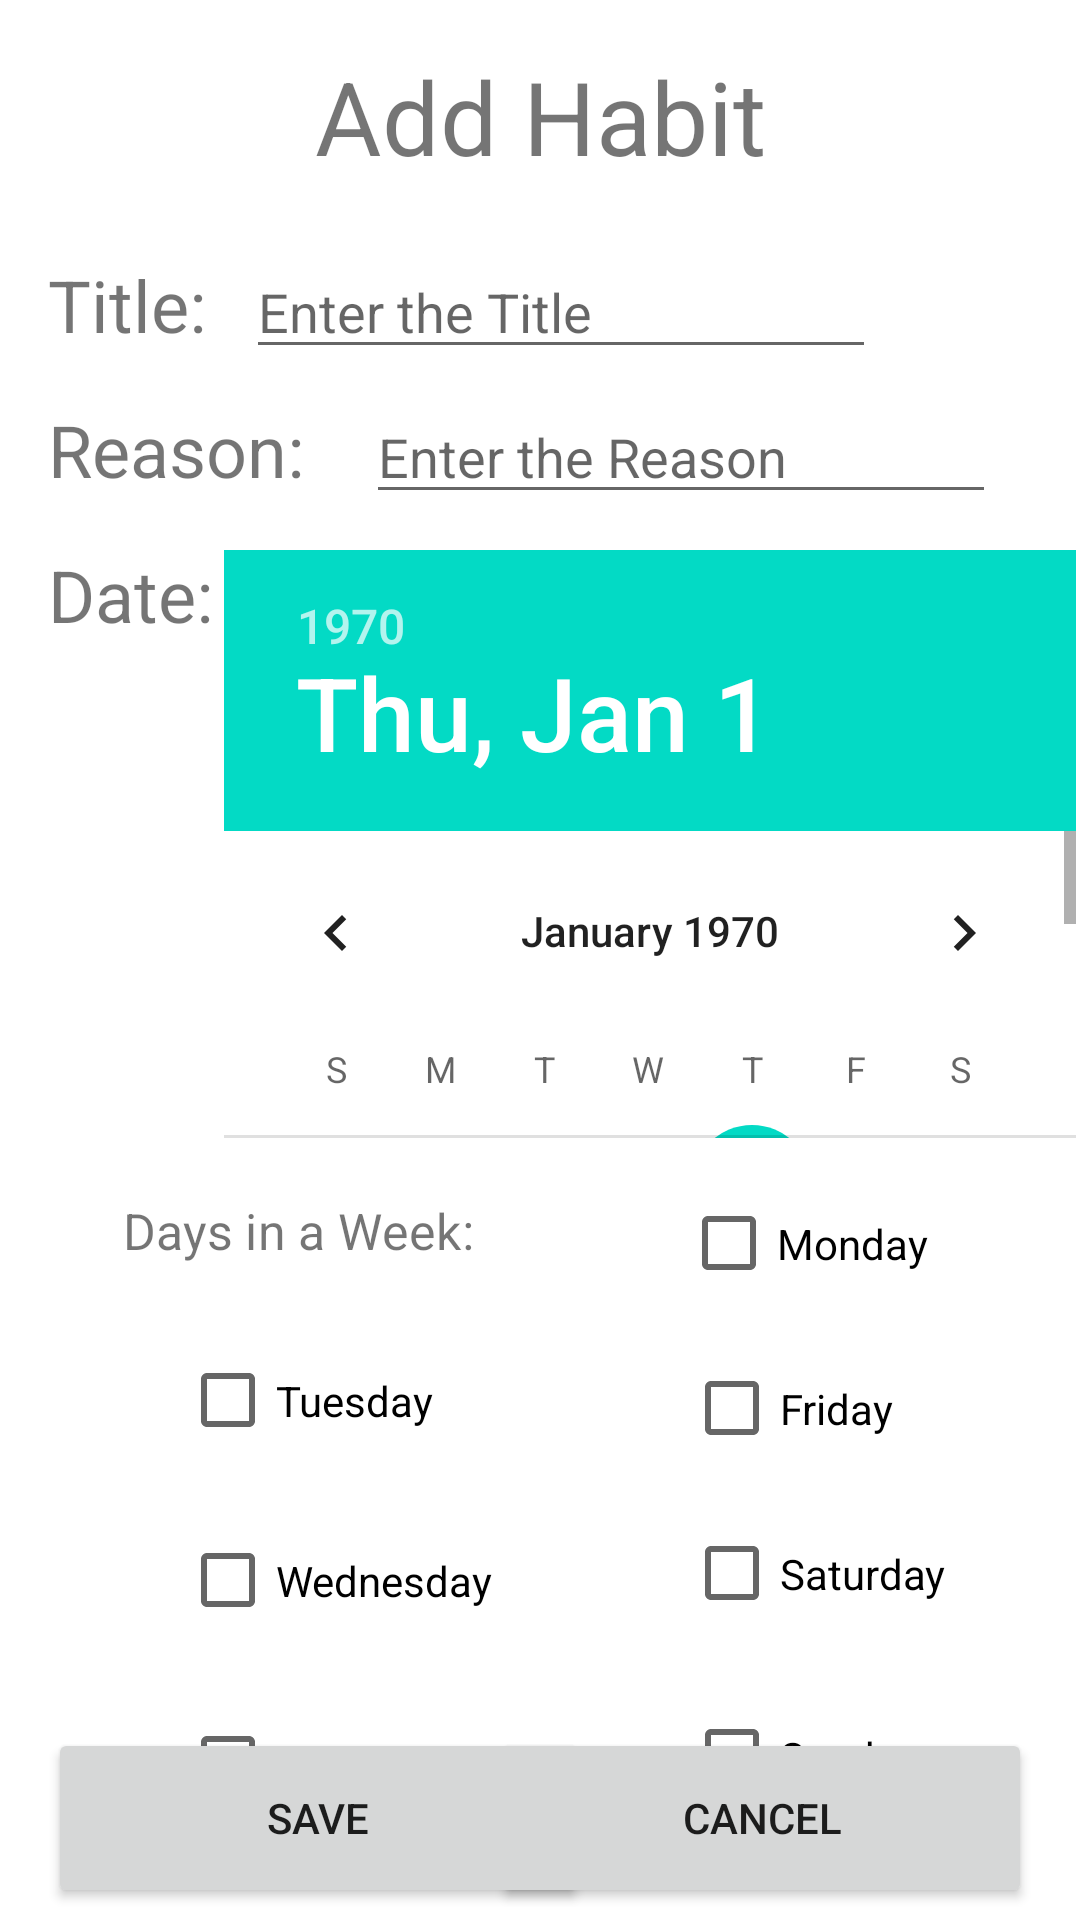

This screen was rendered from an Android layout file. Write that file and the resources it references.
<!-- AndroidManifest.xml: application theme Theme.HabitAssist -->
<!-- res/layout/activity_add_habit.xml -->
<?xml version="1.0" encoding="utf-8"?>
<androidx.constraintlayout.widget.ConstraintLayout xmlns:android="http://schemas.android.com/apk/res/android"
    xmlns:app="http://schemas.android.com/apk/res-auto"
    xmlns:tools="http://schemas.android.com/tools"
    android:layout_width="match_parent"
    android:layout_height="match_parent">

    <TextView
        android:id="@+id/textView"
        android:layout_width="wrap_content"
        android:layout_height="wrap_content"
        android:layout_marginTop="16dp"
        android:text="Add Habit"
        android:textSize="34sp"
        app:layout_constraintEnd_toEndOf="parent"
        app:layout_constraintStart_toStartOf="parent"
        app:layout_constraintTop_toTopOf="parent" />

    <EditText
        android:id="@+id/editTextTextPersonName"
        android:layout_width="wrap_content"
        android:layout_height="wrap_content"
        android:layout_marginEnd="68dp"
        android:ems="10"
        android:hint="@string/Enter_Name"
        android:inputType="textPersonName"
        app:layout_constraintBaseline_toBaselineOf="@+id/textView2"
        app:layout_constraintEnd_toEndOf="parent" />

    <TextView
        android:id="@+id/textView2"
        android:layout_width="wrap_content"
        android:layout_height="wrap_content"
        android:layout_marginStart="16dp"
        android:layout_marginTop="24dp"
        android:layout_marginEnd="16dp"
        android:text="Title:"
        android:textSize="24dp"
        app:layout_constraintEnd_toStartOf="@+id/editTextTextPersonName"
        app:layout_constraintHorizontal_bias="0.0"
        app:layout_constraintStart_toStartOf="parent"
        app:layout_constraintTop_toBottomOf="@+id/textView" />

    <TextView
        android:id="@+id/textView3"
        android:layout_width="wrap_content"
        android:layout_height="wrap_content"
        android:layout_marginStart="16dp"
        android:layout_marginTop="16dp"
        android:text="Reason:"
        android:textSize="24dp"
        app:layout_constraintStart_toStartOf="parent"
        app:layout_constraintTop_toBottomOf="@+id/textView2" />

    <EditText
        android:id="@+id/editTextTextPersonName2"
        android:layout_width="wrap_content"
        android:layout_height="wrap_content"
        android:layout_marginStart="40dp"
        android:ems="10"
        android:hint="@string/Enter_Reason"
        android:inputType="textPersonName"
        app:layout_constraintBaseline_toBaselineOf="@+id/textView3"
        app:layout_constraintStart_toStartOf="@+id/editTextTextPersonName" />

    <TextView
        android:id="@+id/textView4"
        android:layout_width="wrap_content"
        android:layout_height="wrap_content"
        android:layout_marginStart="16dp"
        android:layout_marginTop="16dp"
        android:text="Date:"
        android:textSize="24dp"
        app:layout_constraintStart_toStartOf="parent"
        app:layout_constraintTop_toBottomOf="@+id/textView3" />


    <DatePicker
        android:id="@+id/editTextDate2"
        android:layout_width="284dp"
        android:layout_height="196dp"
        android:layout_marginTop="12dp"
        android:ems="10"
        android:inputType="date"
        app:layout_constraintEnd_toEndOf="parent"
        app:layout_constraintHorizontal_bias="0.714"
        app:layout_constraintStart_toEndOf="@+id/textView4"
        app:layout_constraintTop_toBottomOf="@+id/editTextTextPersonName2" />



    <TextView
        android:id="@+id/textView6"
        android:layout_width="wrap_content"
        android:layout_height="wrap_content"
        android:layout_marginStart="16dp"
        android:layout_marginTop="228dp"
        android:datePickerMode="spinner"

        android:scaleX="0.7"
        android:scaleY="0.7"
        android:text="Days in a Week:"
        android:textSize="24dp"
        app:layout_constraintStart_toStartOf="parent"
        app:layout_constraintTop_toBottomOf="@+id/textView3" />

    <Button
        android:id="@+id/button"
        android:layout_width="180dp"
        android:layout_height="60dp"
        android:layout_marginStart="16dp"
        android:text="@string/save_button"
        android:onClick="SaveButton"
        app:layout_constraintBaseline_toBaselineOf="@+id/button2"
        app:layout_constraintStart_toStartOf="parent" />

    <Button
        android:id="@+id/button2"
        android:layout_width="180dp"
        android:layout_height="60dp"
        android:layout_marginEnd="16dp"
        android:layout_marginBottom="4dp"
        android:onClick="CancelButton"
        android:text="@string/cancel_button"
        app:layout_constraintBottom_toBottomOf="parent"
        app:layout_constraintEnd_toEndOf="parent" />

    <CheckBox
        android:id="@+id/checkbox_Monday"
        android:layout_width="112dp"
        android:layout_height="41dp"
        android:layout_marginStart="44dp"
        android:text="Monday"
        app:layout_constraintStart_toEndOf="@+id/textView6"
        app:layout_constraintTop_toTopOf="@+id/textView6" />

    <CheckBox
        android:id="@+id/checkbox_Tuesday"
        android:layout_width="112dp"
        android:layout_height="41dp"
        android:layout_marginStart="60dp"
        android:layout_marginTop="20dp"
        android:text="Tuesday"
        app:layout_constraintStart_toStartOf="parent"
        app:layout_constraintTop_toBottomOf="@+id/textView6" />

    <CheckBox
        android:id="@+id/checkbox_Wednesday"
        android:layout_width="112dp"
        android:layout_height="41dp"
        android:layout_marginStart="60dp"
        android:layout_marginTop="80dp"
        android:text="Wednesday"
        app:layout_constraintStart_toStartOf="parent"
        app:layout_constraintTop_toBottomOf="@+id/textView6" />

    <CheckBox
        android:id="@+id/checkbox_Thursday"
        android:layout_width="112dp"
        android:layout_height="41dp"
        android:layout_marginTop="20dp"
        android:text="Thursday"
        app:layout_constraintEnd_toEndOf="@+id/checkbox_Wednesday"
        app:layout_constraintHorizontal_bias="1.0"
        app:layout_constraintStart_toStartOf="parent"
        app:layout_constraintTop_toBottomOf="@+id/checkbox_Wednesday" />

    <CheckBox
        android:id="@+id/checkbox_Friday"
        android:layout_width="114dp"
        android:layout_height="45dp"
        android:layout_marginStart="56dp"
        android:layout_marginTop="12dp"
        android:text="Friday"
        app:layout_constraintStart_toEndOf="@+id/checkbox_Tuesday"
        app:layout_constraintTop_toBottomOf="@+id/checkbox_Monday" />

    <CheckBox
        android:id="@+id/checkbox_Saturday"
        android:layout_width="112dp"
        android:layout_height="41dp"
        android:layout_marginStart="56dp"
        android:layout_marginTop="12dp"
        android:text="Saturday"
        app:layout_constraintStart_toEndOf="@+id/checkbox_Wednesday"
        app:layout_constraintTop_toBottomOf="@+id/checkbox_Friday" />

    <CheckBox
        android:id="@+id/checkbox_Sunday"
        android:layout_width="112dp"
        android:layout_height="41dp"
        android:layout_marginTop="20dp"
        android:text="Sunday"
        app:layout_constraintStart_toStartOf="@+id/checkbox_Saturday"
        app:layout_constraintTop_toBottomOf="@+id/checkbox_Saturday" />


</androidx.constraintlayout.widget.ConstraintLayout>
<!-- resources referenced by this layout -->
<resources>
  <string name="Enter_Name">Enter the Title</string>
  <string name="Enter_Reason">Enter the Reason</string>
  <string name="cancel_button">CANCEL</string>
  <string name="save_button" translatable="false">SAVE</string>
  <style name="Theme.HabitAssist" parent="Theme.MaterialComponents.DayNight.DarkActionBar">
          
          <item name="colorPrimary">@color/purple_500</item>
          <item name="colorPrimaryVariant">@color/purple_700</item>
          <item name="colorOnPrimary">@color/white</item>
          
          <item name="colorSecondary">@color/teal_200</item>
          <item name="colorSecondaryVariant">@color/teal_700</item>
          <item name="colorOnSecondary">@color/black</item>
          
          <item name="android:statusBarColor" tools:targetApi="l">?attr/colorPrimaryVariant</item>
          
      </style>
  <!-- not gathered from this repository: default colours our renderer supplied (Android Studio template values) -->
  <color name="purple_500">#FF6200EE</color>
  <color name="purple_700">#FF3700B3</color>
  <color name="teal_200">#FF03DAC5</color>
  <color name="teal_700">#FF018786</color>
  <color name="black">#FF000000</color>
  <color name="white">#FFFFFFFF</color>
</resources>
